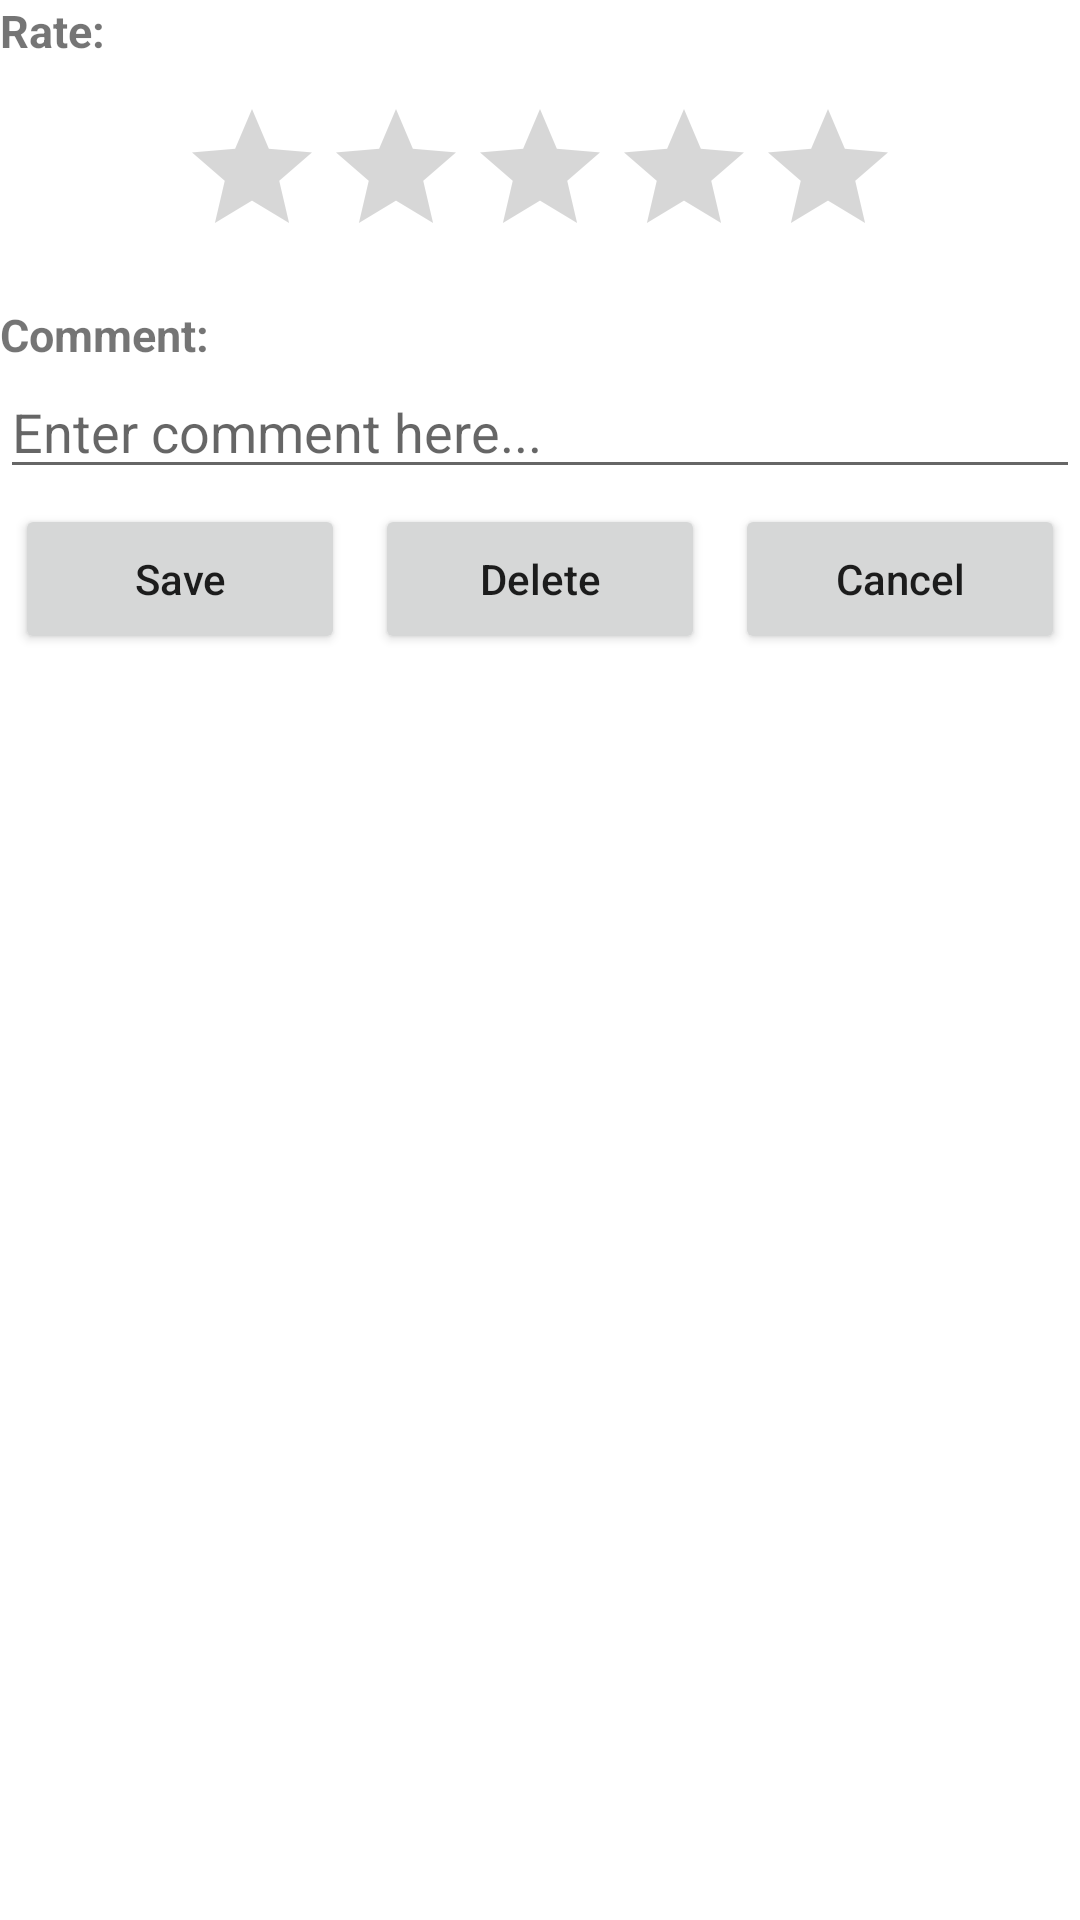

Reconstruct the res/layout file that produces this screen, plus the resources it refers to.
<!-- AndroidManifest.xml: application theme Theme.HubSpot -->
<!-- res/layout/fragment_add_new_review.xml -->
<?xml version="1.0" encoding="utf-8"?>
<FrameLayout xmlns:android="http://schemas.android.com/apk/res/android"
    xmlns:app="http://schemas.android.com/apk/res-auto"
    xmlns:tools="http://schemas.android.com/tools"
    android:layout_width="match_parent"
    android:layout_height="match_parent"
    tools:context=".ratings.ReviewAddFragment">
    <ScrollView
        android:layout_width="match_parent"
        android:layout_height="match_parent"
        android:id="@+id/scrollView_id">
        <LinearLayout
            android:layout_width="match_parent"
            android:layout_height="wrap_content"
            android:orientation="vertical">

            <TextView
                android:layout_width="wrap_content"
                android:layout_height="wrap_content"
                android:textStyle="bold"
                android:textSize="15sp"
                android:text="Rate:" />

            <androidx.constraintlayout.widget.ConstraintLayout
                android:layout_width="match_parent"
                android:layout_height="wrap_content">

                <RatingBar
                    android:id="@+id/ratingBar_new_rating_id"
                    android:layout_width="wrap_content"
                    android:layout_height="wrap_content"
                    app:layout_constraintEnd_toEndOf="parent"
                    app:layout_constraintStart_toStartOf="parent"
                    android:numStars="5"
                    android:stepSize="0.5"
                    android:theme="@style/Widget.AppCompat.RatingBar"
                    android:paddingTop="12dp"
                    android:rating="0.0"
                    app:layout_constraintTop_toTopOf="parent">
                </RatingBar>

            </androidx.constraintlayout.widget.ConstraintLayout>

            <TextView
                android:layout_width="wrap_content"
                android:layout_height="wrap_content"
                android:textStyle="bold"
                android:textSize="15sp"
                android:paddingTop="12dp"
                android:text="@string/comment" />

            <EditText
                android:id="@+id/editText_user_comment"
                android:layout_width="match_parent"
                android:layout_height="wrap_content"
                android:singleLine="false"
                android:inputType="textCapSentences|textMultiLine"
                android:isScrollContainer="true"
                android:ems="10"
                android:maxLines="10"
                android:hint="@string/enter_comment_here"/>

            <androidx.constraintlayout.widget.ConstraintLayout
                android:layout_width="match_parent"
                android:layout_height="wrap_content"
                app:layout_constraintBottom_toBottomOf="parent">

                <LinearLayout
                    android:id="@+id/linearLayout3"
                    android:layout_width="match_parent"
                    android:layout_height="wrap_content"
                    android:layout_alignParentBottom="true"
                    android:orientation="horizontal"
                    app:layout_constraintEnd_toEndOf="parent"
                    app:layout_constraintTop_toTopOf="parent">

                    <Button
                        android:id="@+id/save_review_btn_id"
                        android:layout_width="match_parent"
                        android:layout_height="50dp"
                        android:layout_margin="5dp"
                        android:layout_weight="1"
                        android:text="@string/save"
                        android:textAllCaps="false"/>

                    <Button
                        android:id="@+id/delete_review_btn_id"
                        android:layout_width="match_parent"
                        android:layout_height="50dp"
                        android:layout_margin="5dp"
                        android:layout_weight="1"
                        android:text="Delete"
                        android:textAllCaps="false" />

                    <Button
                        android:id="@+id/cancel_review_btn_id"
                        android:layout_width="match_parent"
                        android:layout_height="50dp"
                        android:layout_margin="5dp"
                        android:layout_weight="1"
                        android:text="@string/cancel"
                        android:textAllCaps="false" />
                </LinearLayout>

            </androidx.constraintlayout.widget.ConstraintLayout>



        </LinearLayout>

    </ScrollView>



</FrameLayout>
<!-- resources referenced by this layout -->
<resources>
  <string name="cancel">Cancel</string>
  <string name="comment">Comment:</string>
  <string name="enter_comment_here">Enter comment here...</string>
  <string name="save">Save</string>
  <style name="Theme.HubSpot" parent="Theme.MaterialComponents.DayNight.DarkActionBar">
          
          <item name="colorPrimary">@color/purple_500</item>
          <item name="colorPrimaryVariant">@color/purple_700</item>
          <item name="colorOnPrimary">@color/white</item>
          
          <item name="colorSecondary">@color/teal_200</item>
          <item name="colorSecondaryVariant">@color/teal_700</item>
          <item name="colorOnSecondary">@color/black</item>
          
          <item name="android:statusBarColor" tools:targetApi="l">?attr/colorPrimaryVariant</item>
          
      </style>
  <color name="purple_500">#A6192E</color>
  <color name="purple_700">#FF3700B3</color>
  <color name="white">#FFFFFFFF</color>
  <color name="teal_200">#CC0633</color>
  <color name="teal_700">#CC0633</color>
  <color name="black">#FF000000</color>
</resources>
